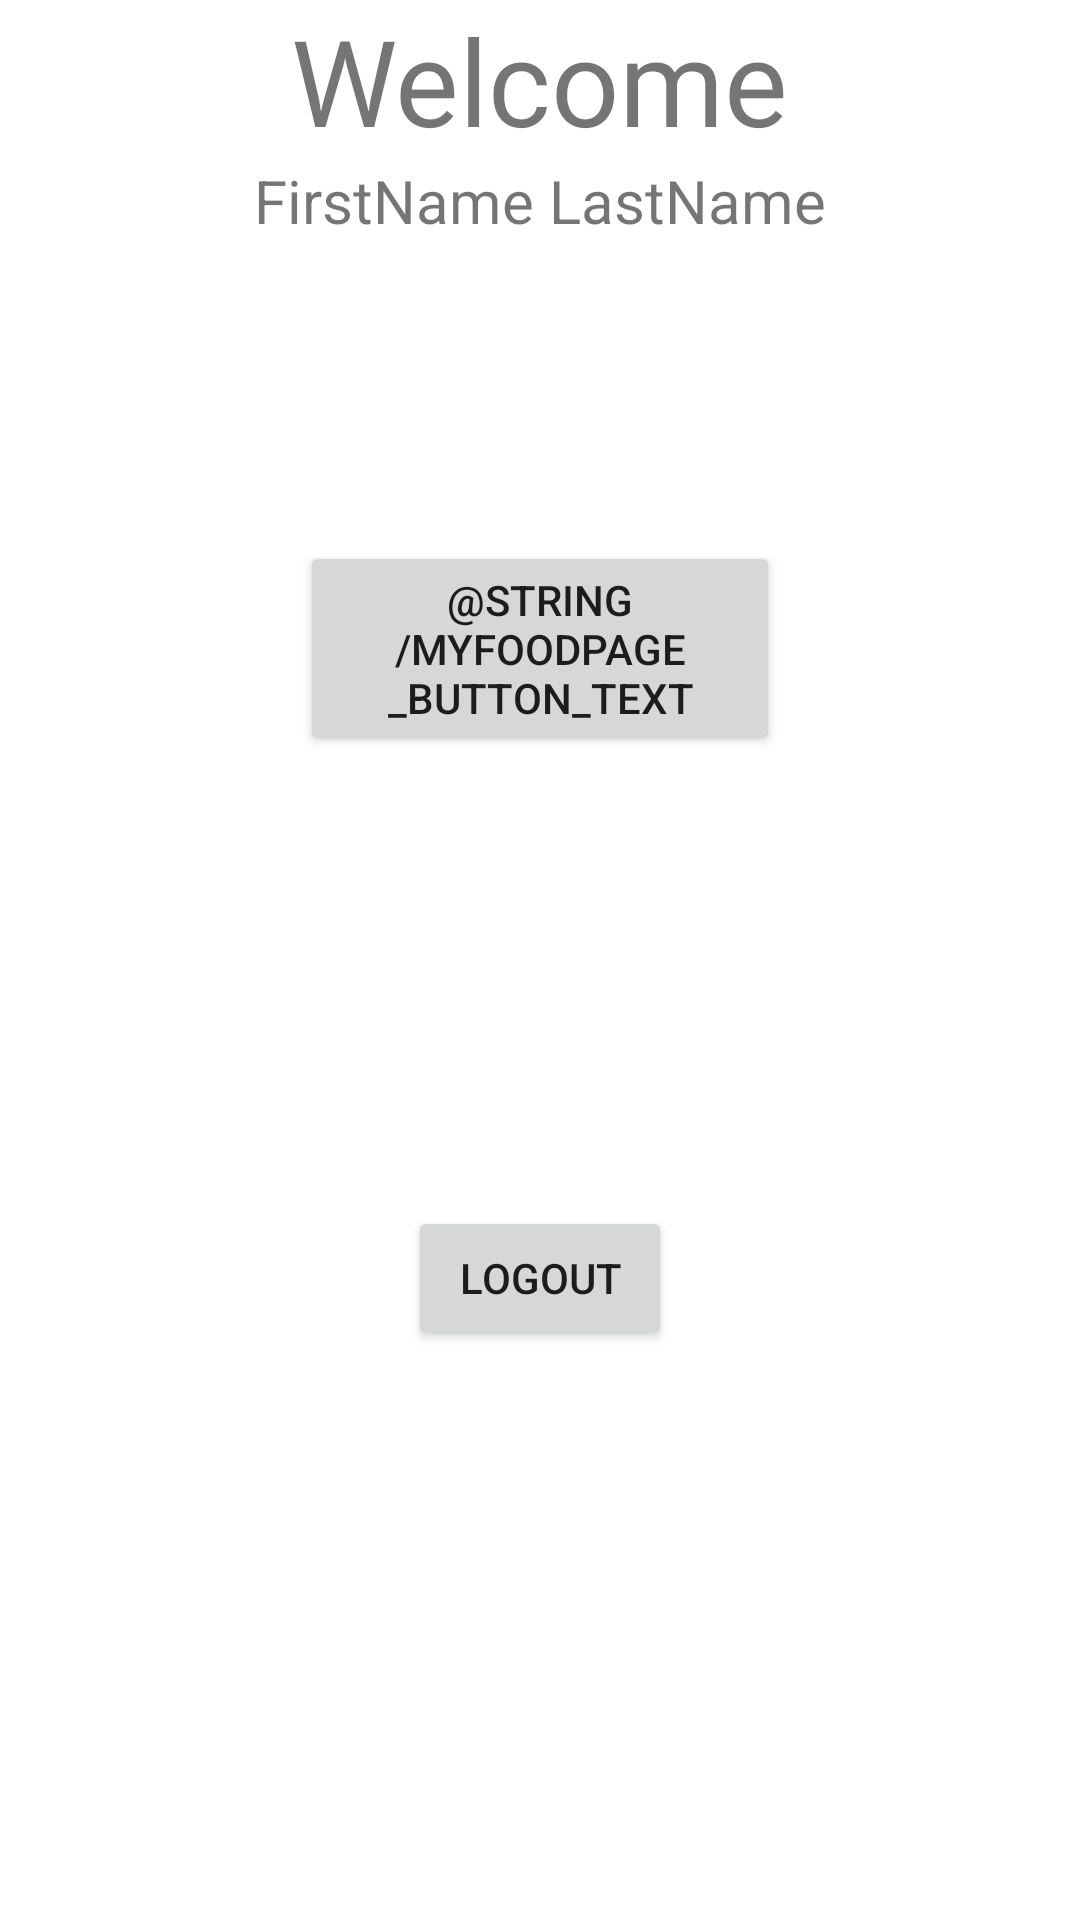

Android layout source for this screen:
<!-- AndroidManifest.xml: application theme Theme.RNSMFitness -->
<!-- res/layout/activity_home.xml -->
<?xml version="1.0" encoding="utf-8"?>
<androidx.constraintlayout.widget.ConstraintLayout xmlns:android="http://schemas.android.com/apk/res/android"
    xmlns:app="http://schemas.android.com/apk/res-auto"
    xmlns:tools="http://schemas.android.com/tools"
    android:layout_width="match_parent"
    android:layout_height="match_parent"
    tools:context=".Activities.HomeActivity">

    <LinearLayout
        android:layout_width="wrap_content"
        android:layout_height="wrap_content"
        app:layout_constraintTop_toTopOf="parent"
        app:layout_constraintStart_toStartOf="parent"
        app:layout_constraintEnd_toEndOf="parent"
        android:orientation="vertical"
        android:gravity="center">

        <LinearLayout
            android:layout_width="wrap_content"
            android:layout_height="wrap_content"
            app:layout_constraintTop_toTopOf="parent"
            app:layout_constraintStart_toStartOf="parent"
            app:layout_constraintEnd_toEndOf="parent"
            android:orientation="vertical"
            android:gravity="center">
            <TextView
                android:textSize="40sp"
                android:text="@string/welcome_text"
                android:layout_width="wrap_content"
                android:layout_height="wrap_content" />
            <TextView
                android:id="@+id/name_text"
                android:textSize="20sp"
                android:text="@string/name_text"
                android:layout_width="wrap_content"
                android:layout_height="wrap_content" />
        </LinearLayout>


        <Button
            android:layout_margin="100dp"
            android:id="@+id/myfood_page_button"
            android:text="@string/myfoodpage_button_text"
            android:layout_width="wrap_content"
            android:layout_height="wrap_content"
            tools:layout_editor_absoluteX="161dp"
            tools:layout_editor_absoluteY="275dp" />

        <Button
            android:layout_margin="50dp"
            android:id="@+id/logout_button"
            android:text="@string/logout_button_text"
            android:layout_width="wrap_content"
            android:layout_height="wrap_content"
            app:layout_constraintBottom_toBottomOf="parent"
            app:layout_constraintTop_toTopOf="parent"
            app:layout_constraintStart_toStartOf="parent"
            app:layout_constraintEnd_toEndOf="parent"/>

    </LinearLayout>





</androidx.constraintlayout.widget.ConstraintLayout>
<!-- resources referenced by this layout -->
<resources>
  <string name="logout_button_text">Logout</string>
  <string name="name_text">FirstName LastName</string>
  <string name="welcome_text">Welcome</string>
  <style name="Theme.RNSMFitness" parent="Theme.MaterialComponents.DayNight.DarkActionBar">
          
          <item name="colorPrimary">@color/purple_500</item>
          <item name="colorPrimaryVariant">@color/purple_700</item>
          <item name="colorOnPrimary">@color/white</item>
          
          <item name="colorSecondary">@color/black</item>
          <item name="colorSecondaryVariant">@color/black</item>
          <item name="colorOnSecondary">@color/black</item>
          
          <item name="android:statusBarColor" tools:targetApi="l">?attr/colorPrimaryVariant</item>
          
      </style>
  <color name="purple_500">#FF6200EE</color>
  <color name="purple_700">#FF3700B3</color>
  <color name="white">#FFFFFFFF</color>
  <color name="black">#FF000000</color>
</resources>
